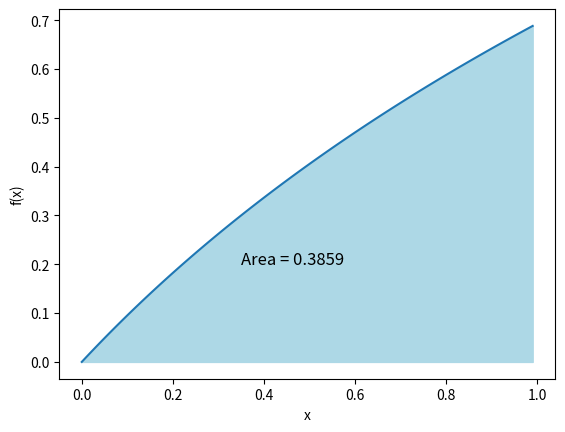
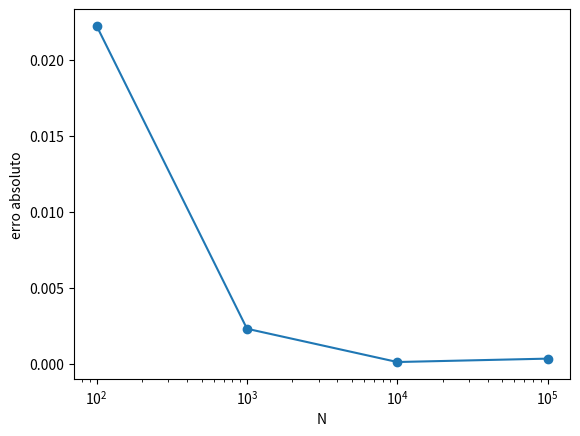

Recreate these plots in Python, in order.
!pip install numpy
!pip install matplotlib


import numpy as np
import matplotlib.pyplot as plt

N=100000
x=np.random.uniform(0,1,N)
integral=sum(np.log(1+x))/N
print("o valor estimado da integral e",integral)

X = np.arange(0, 1, 0.01)
fx = np.log(1+X)
plt.plot(X,fx)
plt.fill_between(X,fx,color='lightblue')
plt.text(0.35,0.2,f'Area = {integral:.4f}',fontsize=12)
plt.xlabel('x')
plt.ylabel('f(x)')
plt.show()


Nvalue=np.array([10**2,10**3,10**4,10**5])
integralN=np.array([])

for n in Nvalue:
    x=np.random.uniform(0,1,n)
    integral=sum(np.log(1+x))/n
    integralN=np.append(integralN,integral)

print("valores de N")
print(Nvalue)
print("estimativas da integral")
print(integralN)


Iteorico=2*np.log(2)-1
erro=np.abs(integralN-Iteorico)
print("valor teorico da integral")
print(Iteorico)
print("erro absoluto")
print(erro)

plt.plot(Nvalue,erro,'o-')
plt.xscale('log')
plt.xlabel('N')
plt.ylabel('erro absoluto')
plt.show()
